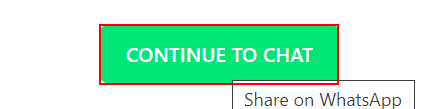
Workflow: Sending_Messages

Step 1 [try]: click on the link 'action-button'

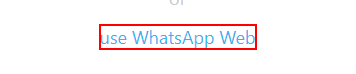
Step 2: click on the link 'use WhatsApp Web'

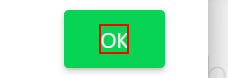
Step 3: find the element

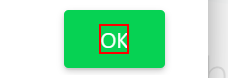
Step 4 [then]: click on the element

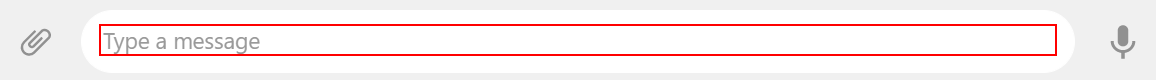
Step 5 [else]: type a value into the element

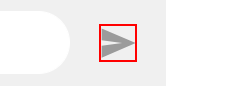
Step 6: click on the element
